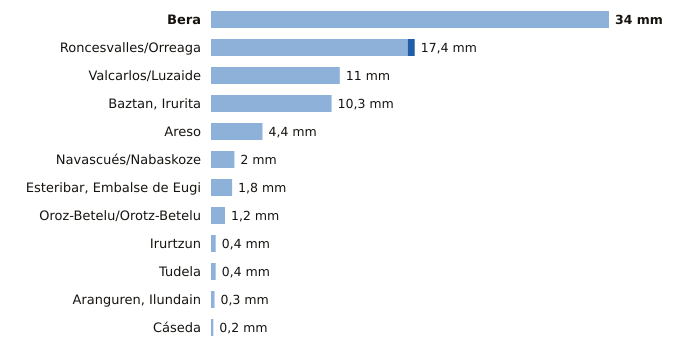

The file beside this chart, header and first rows:
estacion, provincia, indicativo, mm_6_dias_anteriores, mm_hoy, mm_7_dias, horas_de_hoy
Bera, Navarra, 1010X, 34.0, 0.0, 34.0, 2
Roncesvalles/Orreaga, Navarra, 9228T, 16.8, 0.6, 17.4, 2
Valcarlos/Luzaide, Navarra, 9995Y, 11.0, 0.0, 11.0, 1
Baztan, Irurita, Navarra, 1002Y, 10.3, 0.0, 10.3, 2
Areso, Navarra, 1033X, 4.4, 0.0, 4.4, 2
Navascués/Nabaskoze, Navarra, 9238X, 2.0, 0.0, 2.0, 1
Esteribar, Embalse de Eugi, Navarra, 9257X, 1.8, 0.0, 1.8, 1
Oroz-Betelu/Orotz-Betelu, Navarra, 9228J, 1.2, 0.0, 1.2, 2
Irurtzun, Navarra, 9274X, 0.4, 0.0, 0.4, 2
Tudela, Navarra, 9302Y, 0.4, 0.0, 0.4, 2
Aranguren, Ilundain, Navarra, 9263X, 0.3, 0.0, 0.3, 2
Cáseda, Navarra, 9245X, 0.2, 0.0, 0.2, 2
